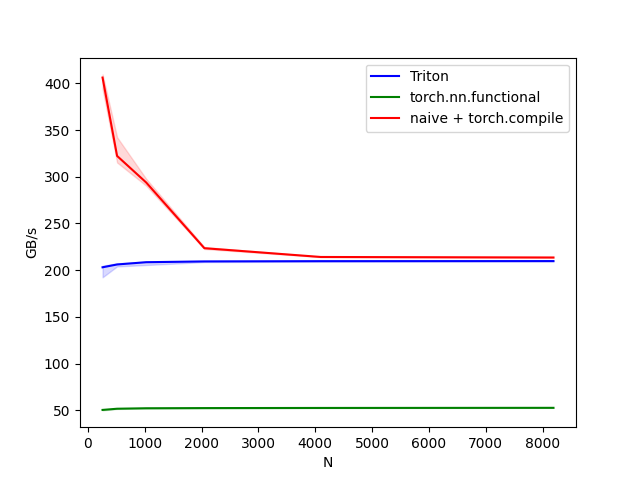

Source data for this figure (header and first rows):
N, Triton, torch.nn.functional, naive + torch.compile
256, 203.1, 50.41, 406.2
512, 206.1, 51.68, 322.3
1024, 208.5, 52.19, 293.9
2048, 209.4, 52.37, 223.5
4096, 209.7, 52.52, 214.1
8192, 209.7, 52.64, 213.6
